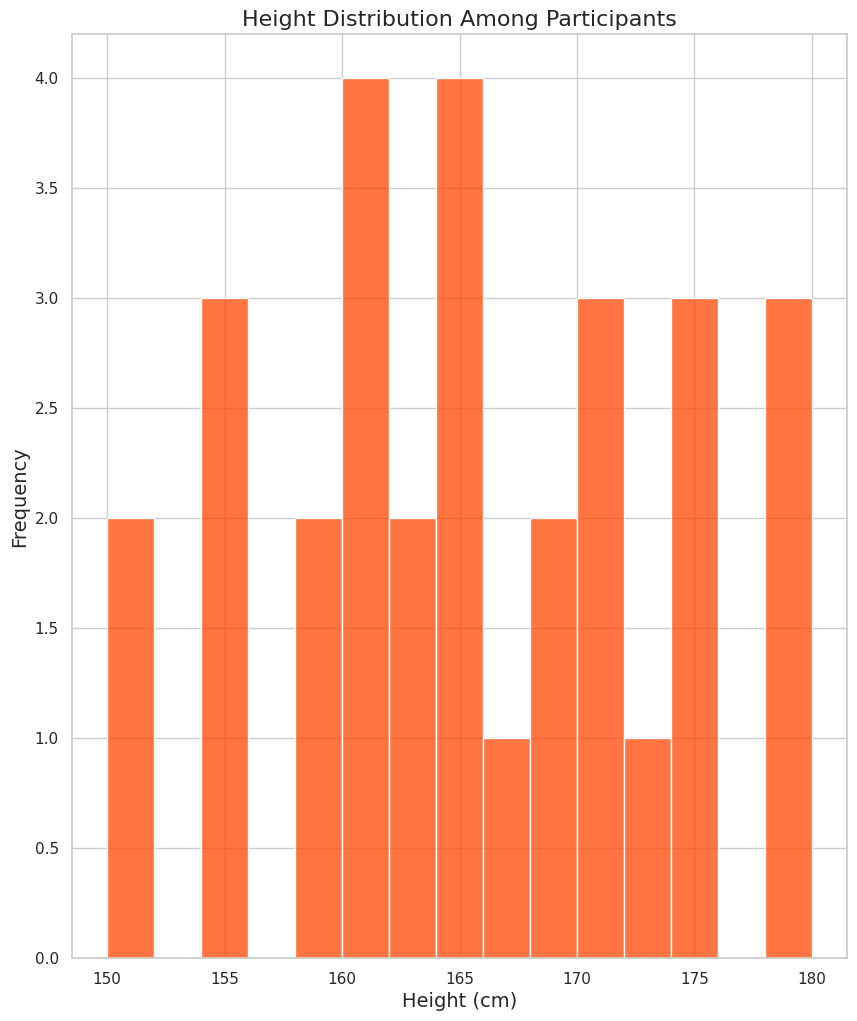

Here is the Python script that generated this plot:

import pandas as pd
import seaborn as sns
import matplotlib.pyplot as plt

# Data
height_data = {
    "height": [
        150, 160, 155, 165, 170, 160, 150, 155, 168, 172, 175, 165, 170, 158, 162,
        155, 166, 178, 180, 160, 158, 165, 170, 175, 162, 168, 174, 178, 160, 165
    ]
}

# Create DataFrame
df = pd.DataFrame(data=height_data)

# Set the style and color palette
sns.set(style="whitegrid")
palette = ["#FFA07A", "#20B2AA", "#778899", "#FF6347", "#4682B4"]

# Create the histogram chart
plt.figure(figsize=(10, 12))
sns.histplot(df['height'], kde=False, color="#FF4500", bins=15, binwidth=2)

# Additional styling options
plt.title('Height Distribution Among Participants', fontsize=16)
plt.xlabel('Height (cm)', fontsize=14)
plt.ylabel('Frequency', fontsize=14)
plt.ylim(0, None)

# Save or show the figure
plt.savefig('height_distribution.png')
plt.show()
